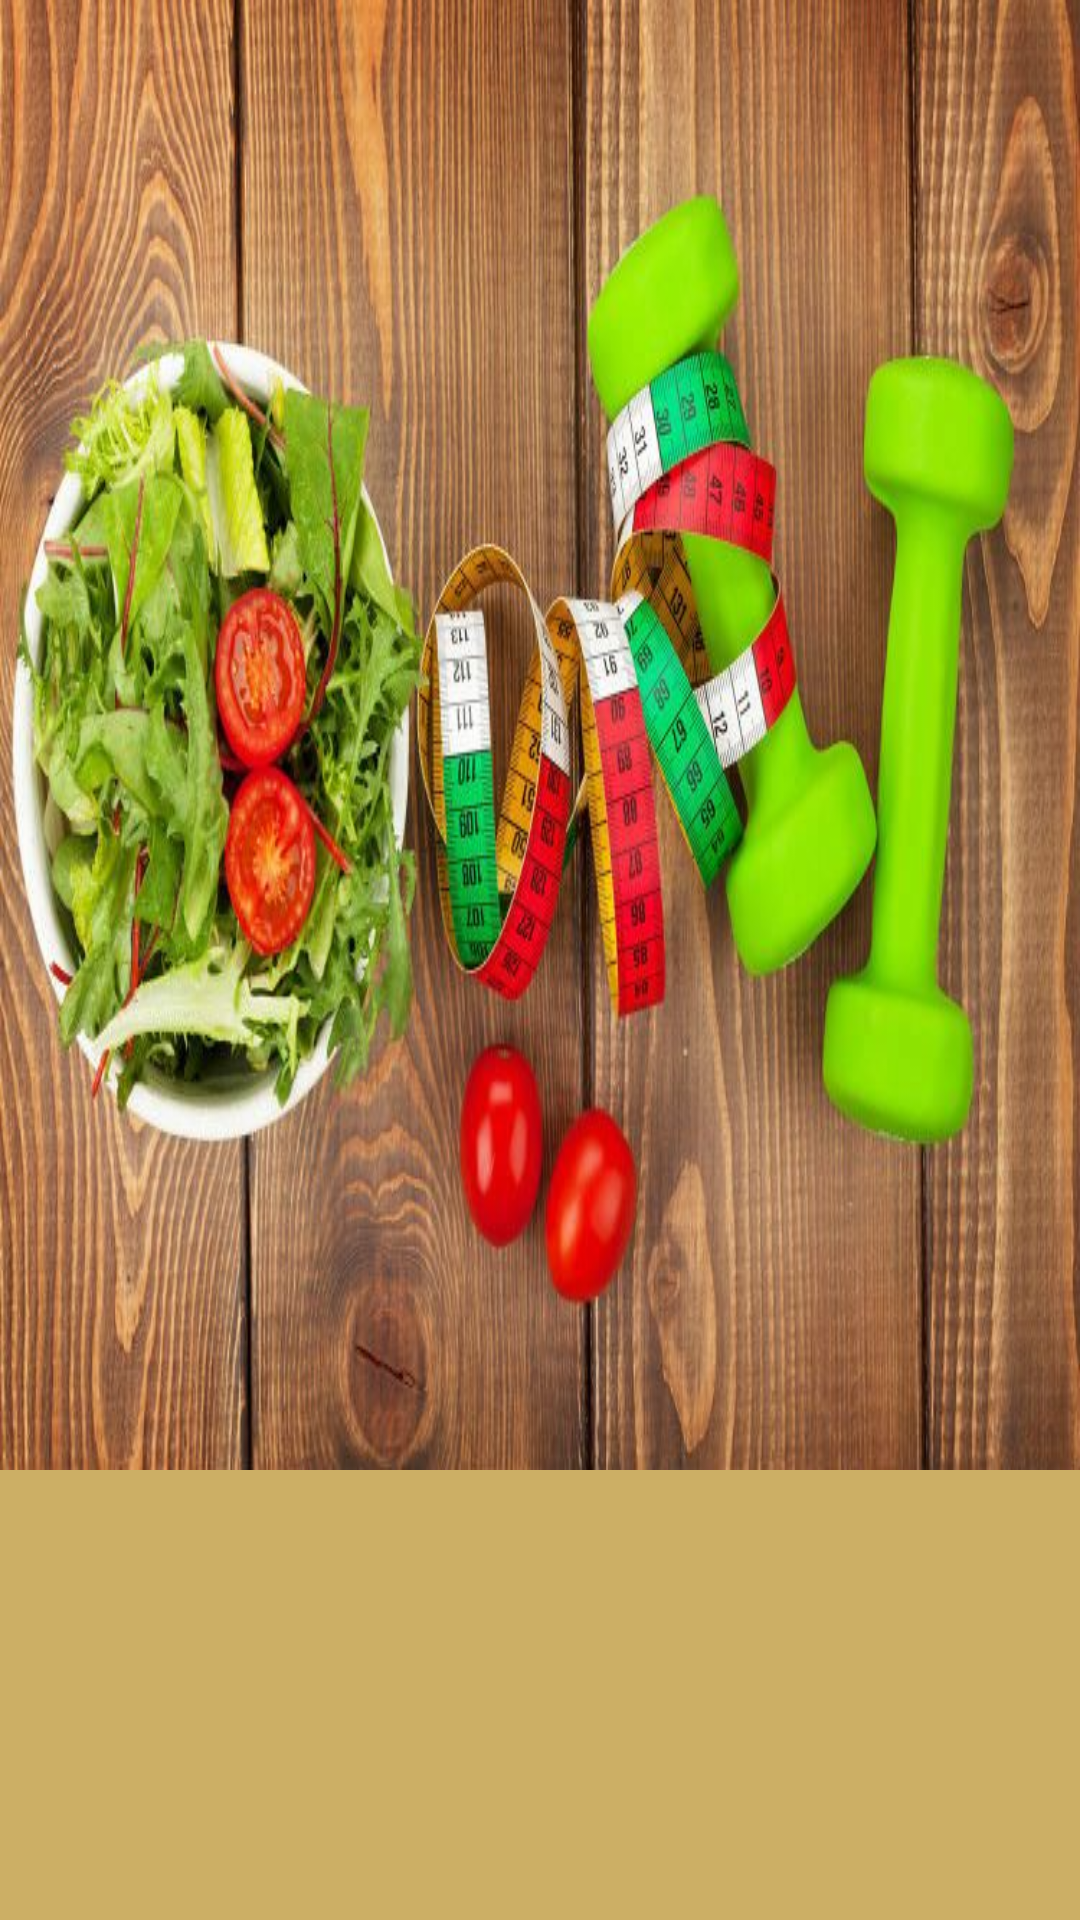

Android layout source for this screen:
<!-- AndroidManifest.xml: application theme AppTheme -->
<!-- res/layout/egzersiz_main.xml -->
<?xml version="1.0" encoding="utf-8"?>
<RelativeLayout xmlns:android="http://schemas.android.com/apk/res/android"
    xmlns:app="http://schemas.android.com/apk/res-auto"
    xmlns:tools="http://schemas.android.com/tools"
    android:layout_width="match_parent"
android:layout_height="match_parent"><![CDATA[/>]]>



    <ListView
        android:id="@+id/listview"
        android:layout_width="match_parent"
        android:layout_height="150dp"
        android:layout_alignParentBottom="true"
        android:layout_alignParentStart="true"
        android:background="#ccaf65"
        />

    <RelativeLayout
        android:layout_width="match_parent"
        android:layout_height="match_parent"
        android:layout_above="@+id/listview"
        android:layout_alignParentStart="true"
        android:background="@drawable/s4"

        >

        <ImageView
            android:id="@+id/imageView4"
            android:layout_width="match_parent"
            android:layout_height="240dp"
            android:layout_alignParentStart="true"
            android:layout_alignParentTop="true"
            android:layout_marginStart="0dp"
             />
    </RelativeLayout>

</RelativeLayout>
<!-- resources referenced by this layout -->
<resources>
  <!-- drawable s4: jpg bitmap (drawable, 92732 bytes) -->
  <style name="AppTheme" parent="Base.Theme.AppCompat.Light.DarkActionBar">
          
          <item name="colorPrimary">#664a12</item>
          <item name="colorPrimaryDark">#ac8b4a</item>
          <item name="colorAccent">#ccaf65</item>
  
      </style>
</resources>
